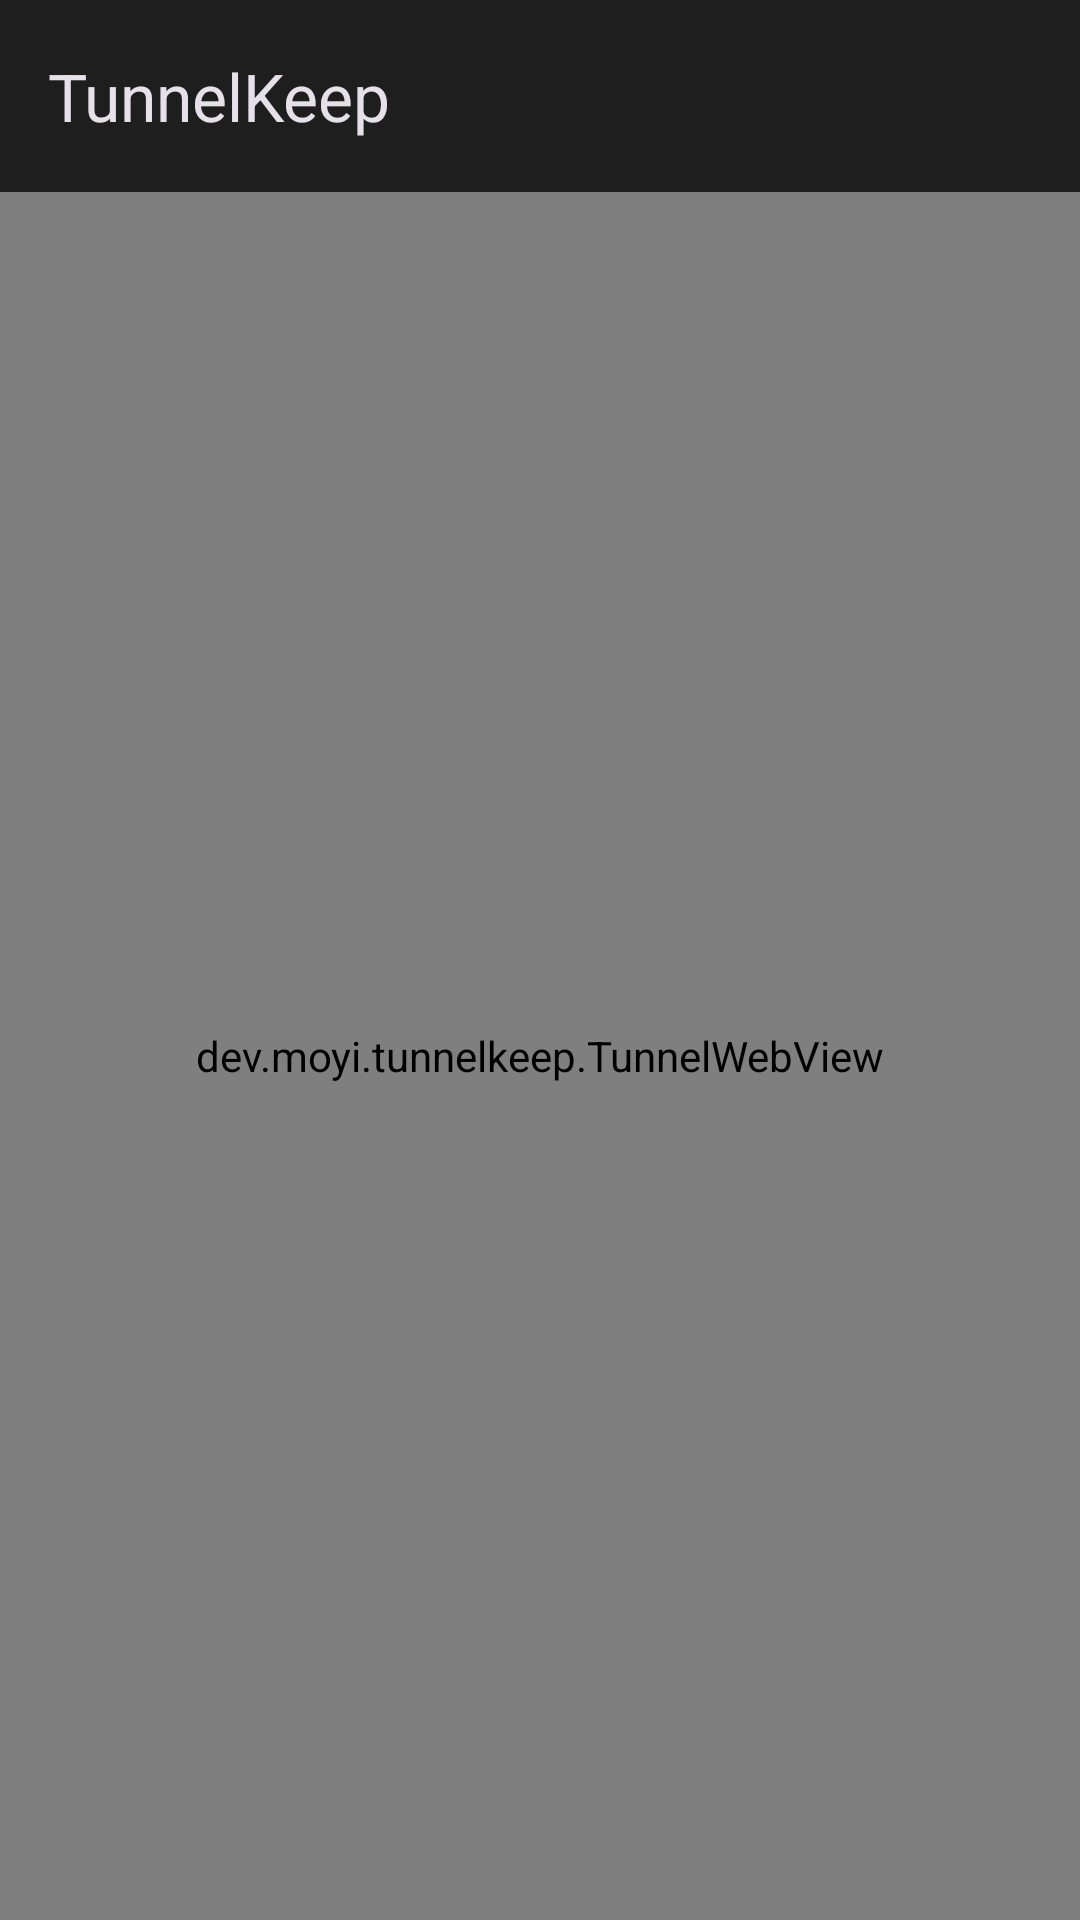

Layout XML and referenced resources for this Android screen:
<!-- AndroidManifest.xml: application theme Theme.TunnelKeep -->
<!-- res/layout/activity_main.xml -->
<?xml version="1.0" encoding="utf-8"?>
<androidx.coordinatorlayout.widget.CoordinatorLayout
    xmlns:android="http://schemas.android.com/apk/res/android"
    xmlns:app="http://schemas.android.com/apk/res-auto"
    xmlns:tools="http://schemas.android.com/tools"
    android:id="@+id/coordinator"
    android:layout_width="match_parent"
    android:layout_height="match_parent"
    android:fitsSystemWindows="true">

    <com.google.android.material.appbar.AppBarLayout
        android:layout_width="match_parent"
        android:layout_height="wrap_content"
        android:theme="@style/Theme.TunnelKeep">

        <androidx.appcompat.widget.Toolbar
            android:id="@+id/toolbar"
            android:layout_width="match_parent"
            android:layout_height="?attr/actionBarSize"
            app:title="@string/app_name"
            app:popupTheme="@style/Theme.TunnelKeep">

            <LinearLayout
                android:layout_width="wrap_content"
                android:layout_height="match_parent"
                android:gravity="center_vertical"
                android:orientation="horizontal">

                <TextView
                    android:id="@+id/status_indicator"
                    android:layout_width="wrap_content"
                    android:layout_height="wrap_content"
                    android:layout_marginEnd="12dp"
                    android:textAppearance="?attr/textAppearanceBodySmall"
                    android:textColor="?attr/colorOnSurface"
                    android:visibility="gone"
                    tools:text="Keep-alive active"
                    tools:visibility="visible" />

            </LinearLayout>

        </androidx.appcompat.widget.Toolbar>

    </com.google.android.material.appbar.AppBarLayout>

    <FrameLayout
        android:id="@+id/webview_container"
        android:layout_width="match_parent"
        android:layout_height="match_parent"
        app:layout_behavior="@string/appbar_scrolling_view_behavior">

        <dev.moyi.tunnelkeep.TunnelWebView
            android:id="@+id/webview"
            android:layout_width="match_parent"
            android:layout_height="match_parent" />

        <ProgressBar
            android:id="@+id/progress_bar"
            style="?android:attr/progressBarStyleHorizontal"
            android:layout_width="match_parent"
            android:layout_height="3dp"
            android:layout_gravity="top"
            android:indeterminate="false"
            android:max="100"
            android:progressTint="@color/primary"
            android:visibility="gone" />

        <LinearLayout
            android:id="@+id/error_overlay"
            android:layout_width="match_parent"
            android:layout_height="match_parent"
            android:gravity="center"
            android:orientation="vertical"
            android:padding="32dp"
            android:visibility="gone"
            android:background="?android:attr/colorBackground">

            <TextView
                android:layout_width="wrap_content"
                android:layout_height="wrap_content"
                android:text="@string/renderer_crash_title"
                android:textAppearance="?attr/textAppearanceHeadline6"
                android:textColor="?attr/colorOnBackground"
                android:gravity="center" />

            <TextView
                android:layout_width="wrap_content"
                android:layout_height="wrap_content"
                android:layout_marginTop="16dp"
                android:text="@string/renderer_crash_message"
                android:textAppearance="?attr/textAppearanceBodyMedium"
                android:textColor="?attr/colorOnBackground"
                android:gravity="center"
                android:alpha="0.7" />

            <com.google.android.material.button.MaterialButton
                android:id="@+id/btn_reload"
                android:layout_width="wrap_content"
                android:layout_height="wrap_content"
                android:layout_marginTop="24dp"
                android:text="@string/renderer_crash_reload"
                style="@style/Widget.Material3.Button.TonalButton" />

        </LinearLayout>

    </FrameLayout>

</androidx.coordinatorlayout.widget.CoordinatorLayout>
<!-- resources referenced by this layout -->
<resources>
  <color name="primary">#FF00897B</color>
  <string name="app_name">TunnelKeep</string>
  <string name="renderer_crash_message">The WebView renderer process terminated unexpectedly. Your session state may have been lost.</string>
  <string name="renderer_crash_reload">Reload Page</string>
  <string name="renderer_crash_title">WebView Renderer Crashed</string>
  <style name="Theme.TunnelKeep" parent="Theme.Material3.Dark.NoActionBar">
          <item name="colorPrimary">@color/primary</item>
          <item name="colorPrimaryDark">@color/primary_dark</item>
          <item name="colorAccent">@color/primary_light</item>
          <item name="colorOnPrimary">@color/on_primary</item>
          <item name="colorSecondary">@color/secondary</item>
          <item name="colorOnSecondary">@color/on_secondary</item>
          <item name="android:colorBackground">@color/background</item>
          <item name="colorSurface">@color/surface</item>
          <item name="colorOnSurface">@color/on_surface</item>
          <item name="colorError">@color/error</item>
          <item name="colorOnError">@color/on_error</item>
          <item name="android:statusBarColor">@color/background</item>
          <item name="android:navigationBarColor">@color/background</item>
      </style>
  <color name="primary_dark">#FF00695C</color>
  <color name="primary_light">#FF4DB6AC</color>
  <color name="on_primary">#FFFFFFFF</color>
  <color name="secondary">#FF455A64</color>
  <color name="on_secondary">#FFFFFFFF</color>
  <color name="background">#FF121212</color>
  <color name="surface">#FF1E1E1E</color>
  <color name="on_surface">#FFE0E0E0</color>
  <color name="error">#FFCF6679</color>
  <color name="on_error">#FF000000</color>
</resources>
